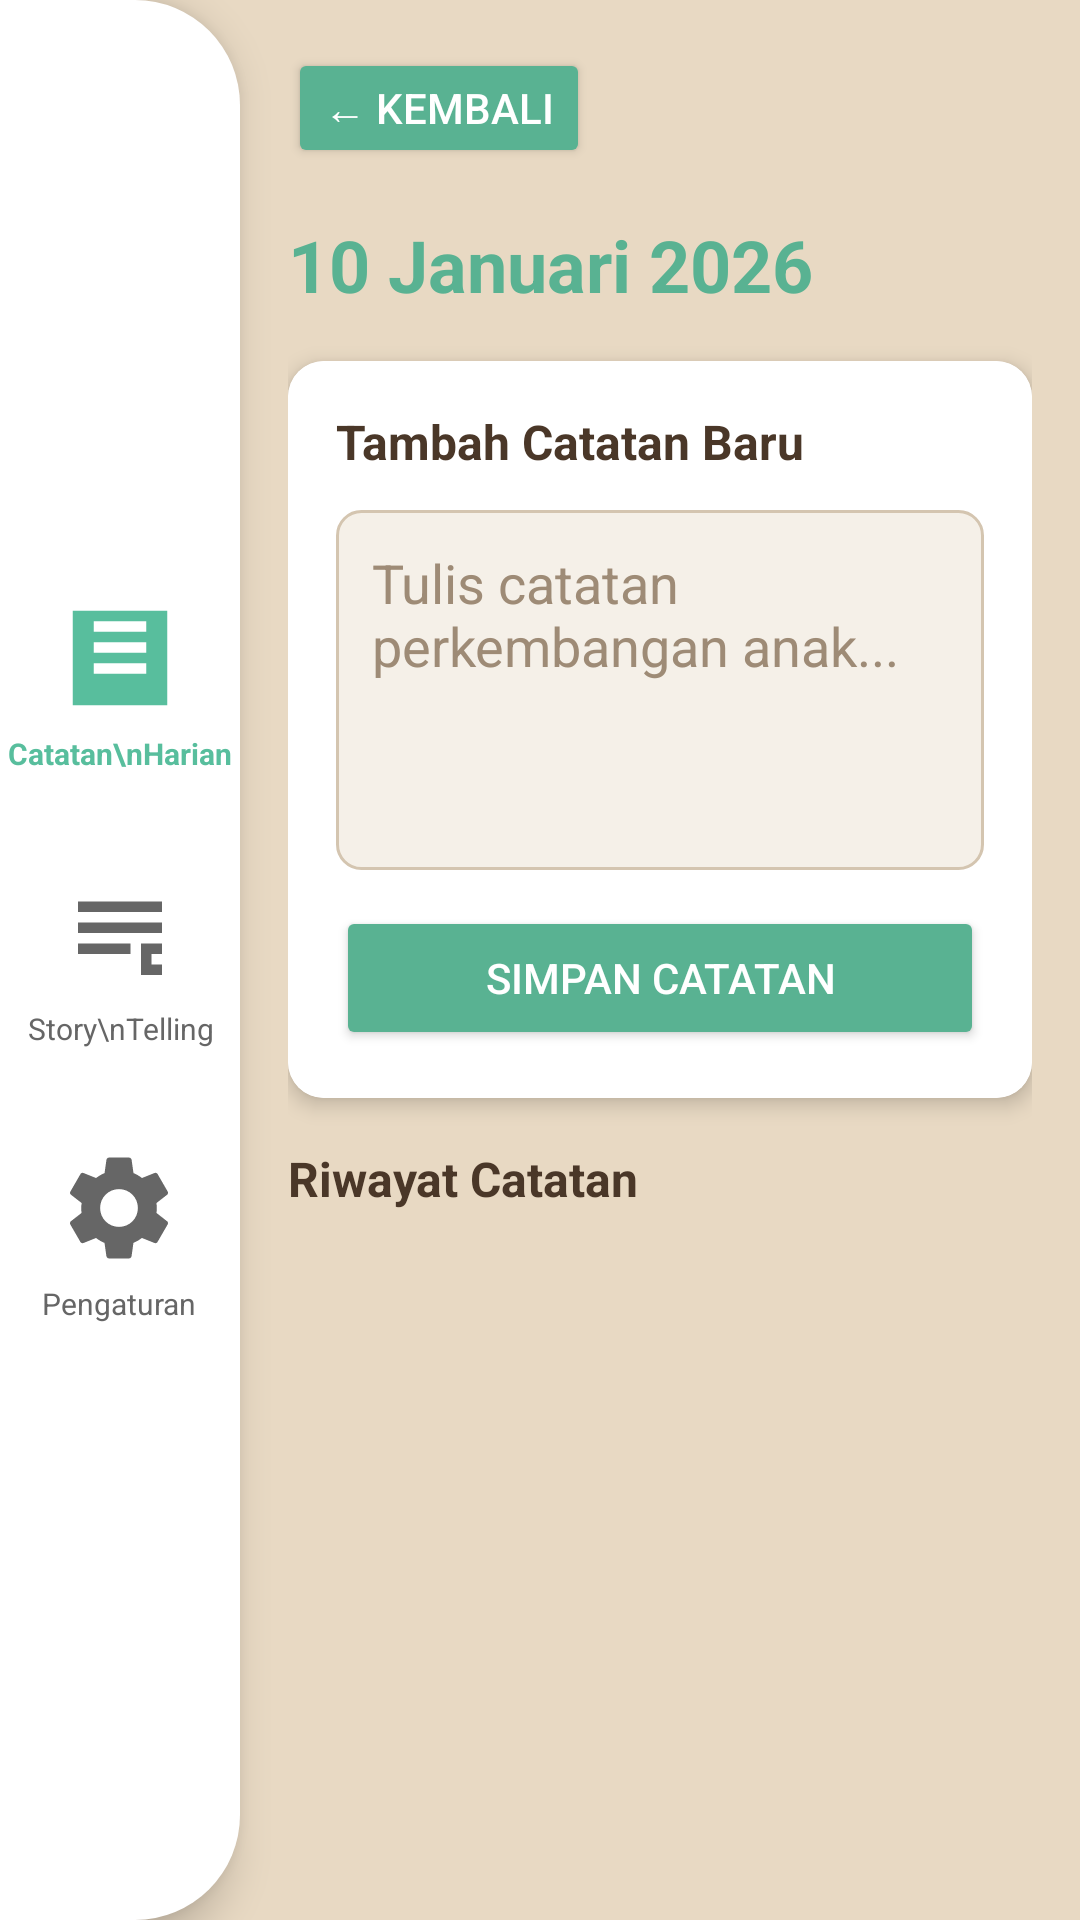

Android layout source for this screen:
<!-- AndroidManifest.xml: application theme AppTheme -->
<!-- res/layout/activity_detail_jurnal.xml -->
<?xml version="1.0" encoding="utf-8"?>
<androidx.constraintlayout.widget.ConstraintLayout xmlns:android="http://schemas.android.com/apk/res/android"
    xmlns:app="http://schemas.android.com/apk/res-auto"
    android:layout_width="match_parent"
    android:layout_height="match_parent"
    android:background="#E8D9C3">

    
    <LinearLayout
        android:id="@+id/sidebar"
        android:layout_width="80dp"
        android:layout_height="0dp"
        android:orientation="vertical"
        android:gravity="center"
        android:paddingTop="24dp"
        android:paddingBottom="24dp"
        android:background="@drawable/bg_sidebar"
        android:elevation="8dp"
        app:layout_constraintTop_toTopOf="parent"
        app:layout_constraintBottom_toBottomOf="parent"
        app:layout_constraintStart_toStartOf="parent">

        <LinearLayout
            android:id="@+id/menuCatatan"
            android:layout_width="wrap_content"
            android:layout_height="wrap_content"
            android:layout_marginBottom="32dp"
            android:orientation="vertical"
            android:gravity="center"
            android:clickable="true"
            android:focusable="true">

            <ImageView
                android:layout_width="42dp"
                android:layout_height="42dp"
                android:src="@drawable/ic_journal"
                app:tint="#58BE9D" />

            <TextView
                android:layout_width="wrap_content"
                android:layout_height="wrap_content"
                android:text="Catatan\nHarian"
                android:textAlignment="center"
                android:textColor="#58BE9D"
                android:textStyle="bold"
                android:textSize="10sp"
                android:layout_marginTop="4dp" />
        </LinearLayout>

        <LinearLayout
            android:id="@+id/menuStory"
            android:layout_width="wrap_content"
            android:layout_height="wrap_content"
            android:layout_marginBottom="32dp"
            android:orientation="vertical"
            android:gravity="center"
            android:clickable="true"
            android:focusable="true">

            <ImageView
                android:layout_width="42dp"
                android:layout_height="42dp"
                android:src="@drawable/ic_story"
                app:tint="#666666" />

            <TextView
                android:layout_width="wrap_content"
                android:layout_height="wrap_content"
                android:text="Story\nTelling"
                android:textAlignment="center"
                android:textColor="#666666"
                android:textSize="10sp"
                android:layout_marginTop="4dp" />
        </LinearLayout>

        <LinearLayout
            android:id="@+id/menuPengaturan"
            android:layout_width="wrap_content"
            android:layout_height="wrap_content"
            android:orientation="vertical"
            android:gravity="center"
            android:clickable="true"
            android:focusable="true">

            <ImageView
                android:layout_width="42dp"
                android:layout_height="42dp"
                android:src="@drawable/ic_settings"
                app:tint="#666666" />

            <TextView
                android:layout_width="wrap_content"
                android:layout_height="wrap_content"
                android:text="Pengaturan"
                android:textAlignment="center"
                android:textColor="#666666"
                android:textSize="10sp"
                android:layout_marginTop="4dp" />
        </LinearLayout>

    </LinearLayout>

    
    <ScrollView
        android:layout_width="0dp"
        android:layout_height="match_parent"
        app:layout_constraintTop_toTopOf="parent"
        app:layout_constraintBottom_toBottomOf="parent"
        app:layout_constraintStart_toEndOf="@+id/sidebar"
        app:layout_constraintEnd_toEndOf="parent">

        <LinearLayout
            android:layout_width="match_parent"
            android:layout_height="wrap_content"
            android:orientation="vertical"
            android:padding="16dp">

            
            <Button
                android:id="@+id/btnBack"
                android:layout_width="wrap_content"
                android:layout_height="40dp"
                android:text="← Kembali"
                android:backgroundTint="#59B292"
                android:textColor="#FFFFFF"
                android:textSize="14sp"
                android:layout_marginBottom="16dp" />

            
            <TextView
                android:id="@+id/tvHeaderTanggal"
                android:layout_width="wrap_content"
                android:layout_height="wrap_content"
                android:text="10 Januari 2026"
                android:textSize="24sp"
                android:textStyle="bold"
                android:textColor="#59B292"
                android:layout_marginBottom="16dp" />

            
            <androidx.cardview.widget.CardView
                android:layout_width="match_parent"
                android:layout_height="wrap_content"
                android:layout_marginBottom="16dp"
                app:cardCornerRadius="12dp"
                app:cardElevation="4dp">

                <LinearLayout
                    android:layout_width="match_parent"
                    android:layout_height="wrap_content"
                    android:orientation="vertical"
                    android:padding="16dp"
                    android:background="#FFFFFF">

                    <TextView
                        android:layout_width="wrap_content"
                        android:layout_height="wrap_content"
                        android:text="Tambah Catatan Baru"
                        android:textSize="16sp"
                        android:textStyle="bold"
                        android:textColor="#4A3728"
                        android:layout_marginBottom="12dp" />

                    <EditText
                        android:id="@+id/etCatatan"
                        android:layout_width="match_parent"
                        android:layout_height="120dp"
                        android:hint="Tulis catatan perkembangan anak..."
                        android:gravity="top"
                        android:inputType="textMultiLine"
                        android:background="@drawable/bg_input"
                        android:padding="12dp"
                        android:textColor="#4A3728"
                        android:textColorHint="#9E8B76" />

                    <Button
                        android:id="@+id/btnSimpan"
                        android:layout_width="match_parent"
                        android:layout_height="48dp"
                        android:text="Simpan Catatan"
                        android:backgroundTint="#59B292"
                        android:textColor="#FFFFFF"
                        android:layout_marginTop="12dp" />

                </LinearLayout>

            </androidx.cardview.widget.CardView>

            
            <TextView
                android:layout_width="wrap_content"
                android:layout_height="wrap_content"
                android:text="Riwayat Catatan"
                android:textSize="16sp"
                android:textStyle="bold"
                android:textColor="#4A3728"
                android:layout_marginBottom="12dp" />

            <androidx.recyclerview.widget.RecyclerView
                android:id="@+id/rvCatatan"
                android:layout_width="match_parent"
                android:layout_height="wrap_content"
                android:padding="4dp" />

            
            <View
                android:layout_width="match_parent"
                android:layout_height="32dp" />

        </LinearLayout>

    </ScrollView>

</androidx.constraintlayout.widget.ConstraintLayout>
<!-- resources referenced by this layout -->
<resources>
  <!-- drawable bg_input (drawable) -->
  <?xml version="1.0" encoding="utf-8"?>
  <shape xmlns:android="http://schemas.android.com/apk/res/android">
      <solid android:color="#F5F0E8" />
      <corners android:radius="8dp" />
      <stroke
          android:width="1dp"
          android:color="#D4C5B0" />
  </shape>
  <!-- drawable bg_sidebar (drawable) -->
  <?xml version="1.0" encoding="utf-8"?>
  <shape xmlns:android="http://schemas.android.com/apk/res/android">
  
      
      <solid android:color="#FFFFFF"/>
  
      
      <corners
          android:topRightRadius="35dp"
          android:bottomRightRadius="35dp"/>
  
  </shape>
  <!-- drawable ic_journal (drawable) -->
  <?xml version="1.0" encoding="utf-8"?>
  <vector xmlns:android="http://schemas.android.com/apk/res/android"
      android:width="24dp"
      android:height="24dp"
      android:viewportWidth="24"
      android:viewportHeight="24">
      <path
          android:fillColor="#58BE9D"
          android:pathData="M3,3v18h18V3H3z M17,15H7v-2h10V15z M17,11H7V9h10V11z M17,7H7V5h10V7z"/>
  </vector>
  <!-- drawable ic_settings (drawable) -->
  <?xml version="1.0" encoding="utf-8"?>
  <vector xmlns:android="http://schemas.android.com/apk/res/android"
      android:width="24dp"
      android:height="24dp"
      android:viewportWidth="24"
      android:viewportHeight="24">
      <path
          android:fillColor="#666666"
          android:pathData="M19.14,12.94c0.04,-0.3 0.06,-0.61 0.06,-0.94c0,-0.32 -0.02,-0.64 -0.07,-0.94l2.03,-1.58c0.18,-0.14 0.23,-0.41 0.12,-0.61l-1.92,-3.32c-0.12,-0.22 -0.37,-0.29 -0.59,-0.22l-2.39,0.96c-0.5,-0.38 -1.03,-0.7 -1.62,-0.94L14.4,2.81c-0.04,-0.24 -0.24,-0.41 -0.48,-0.41h-3.84c-0.24,0 -0.43,0.17 -0.47,0.41L9.25,5.35C8.66,5.59 8.12,5.92 7.63,6.29L5.24,5.33c-0.22,-0.08 -0.47,0 -0.59,0.22L2.74,8.87C2.62,9.08 2.66,9.34 2.86,9.48l2.03,1.58C4.84,11.36 4.8,11.69 4.8,12s0.02,0.64 0.07,0.94l-2.03,1.58c-0.18,0.14 -0.23,0.41 -0.12,0.61l1.92,3.32c0.12,0.22 0.37,0.29 0.59,0.22l2.39,-0.96c0.5,0.38 1.03,0.7 1.62,0.94l0.36,2.54c0.05,0.24 0.24,0.41 0.48,0.41h3.84c0.24,0 0.44,-0.17 0.47,-0.41l0.36,-2.54c0.59,-0.24 1.13,-0.56 1.62,-0.94l2.39,0.96c0.22,0.08 0.47,0 0.59,-0.22l1.92,-3.32c0.12,-0.22 0.07,-0.47 -0.12,-0.61L19.14,12.94z M12,15.6c-2,0 -3.6,-1.6 -3.6,-3.6s1.6,-3.6 3.6,-3.6s3.6,1.6 3.6,3.6S14,15.6 12,15.6z"/>
  </vector>
  <!-- drawable ic_story (drawable) -->
  <?xml version="1.0" encoding="utf-8"?>
  <vector xmlns:android="http://schemas.android.com/apk/res/android"
      android:width="24dp"
      android:height="24dp"
      android:viewportWidth="24"
      android:viewportHeight="24">
      <path
          android:fillColor="#666666"
          android:pathData="M4,6h16v2H4V6z M4,10h16v2H4V10z M4,14h10v2H4V14z M16,14h4v6h-4V14z M18,16v2h2v-2H18z"/>
  </vector>
  <style name="AppTheme" parent="Theme.AppCompat.Light.NoActionBar">
          <item name="colorPrimary">@color/primary</item>
          <item name="colorPrimaryDark">@color/primary_dark</item>
          <item name="colorAccent">@color/secondary</item>
          <item name="android:windowBackground">@color/background</item>
          <item name="android:statusBarColor">@color/status_bar</item>
      </style>
  <color name="primary">#59B292</color>
  <color name="primary_dark">#4A8A6F</color>
  <color name="secondary">#FFC94D</color>
  <color name="background">#FAE7CB</color>
  <color name="status_bar">#59B292</color>
</resources>
